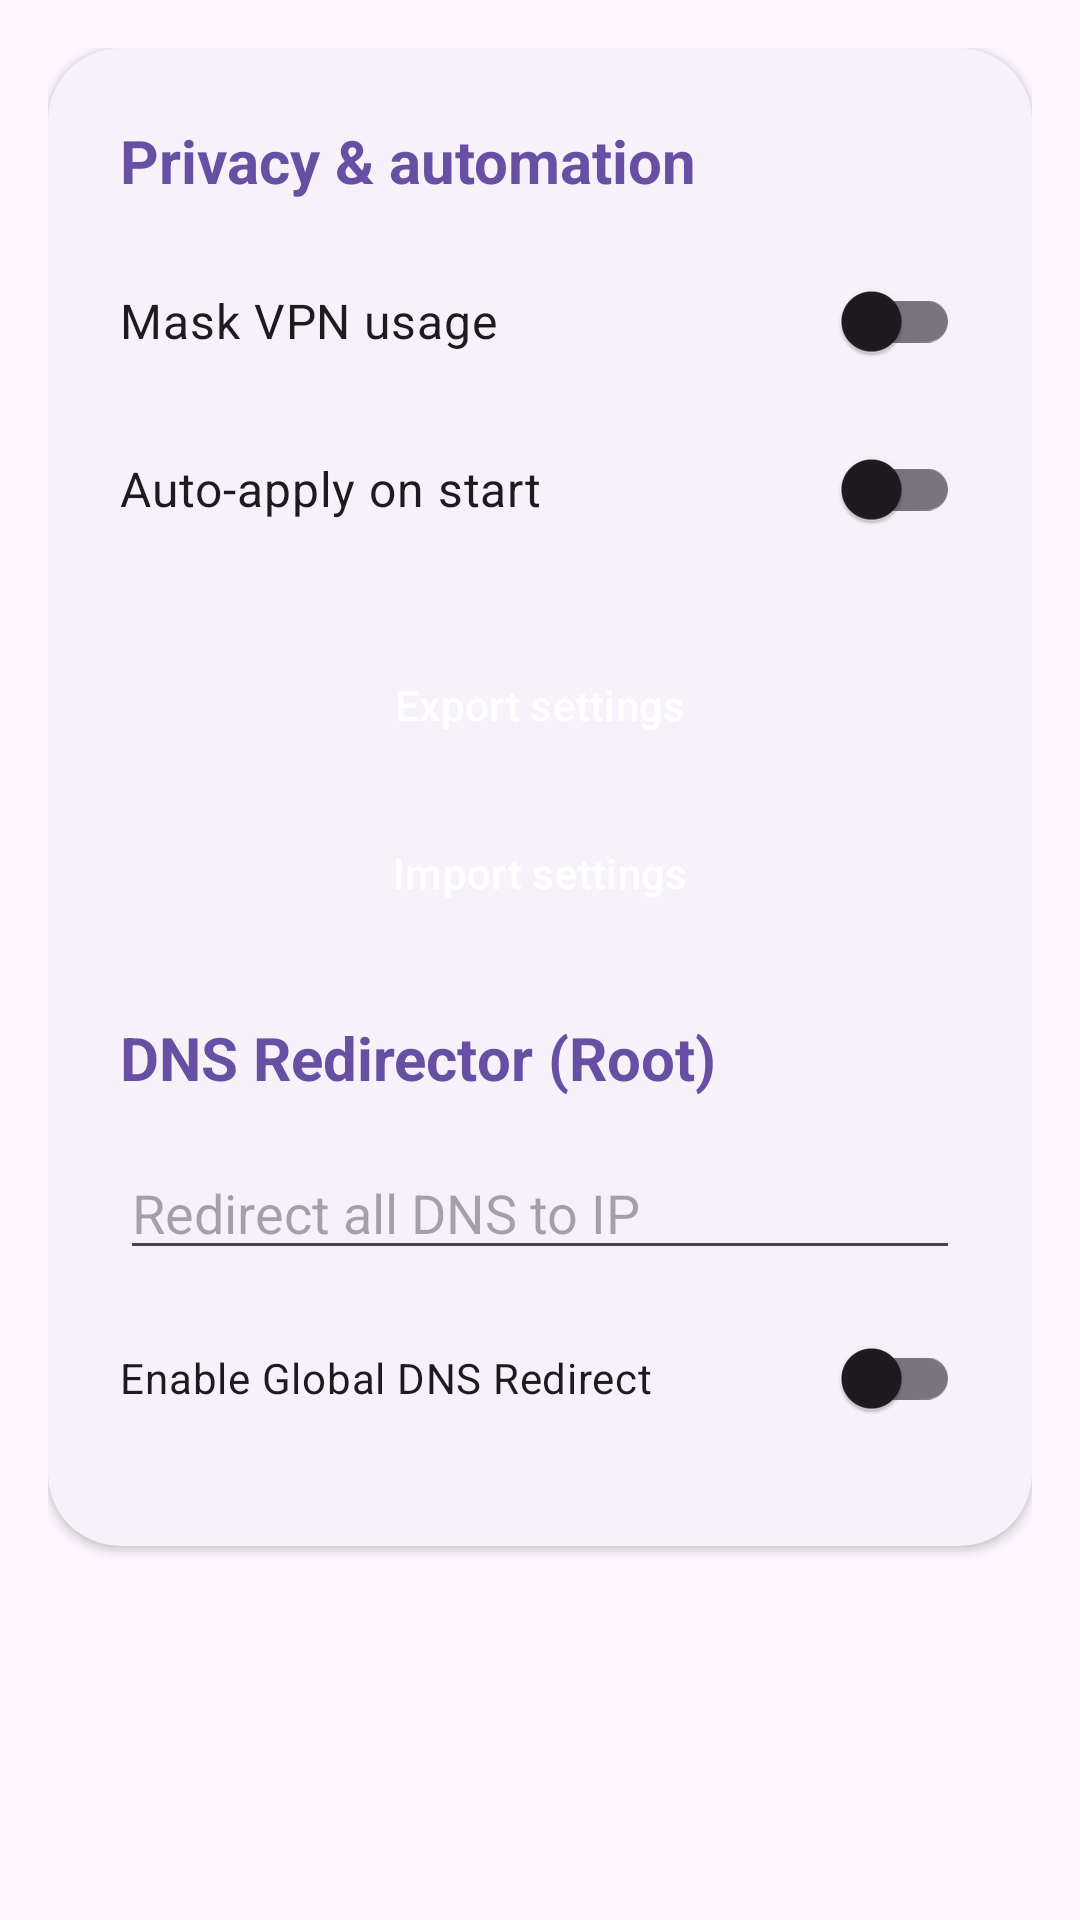

Here is an Android app screen rendered from its layout file. Give the layout XML and the strings, colors and styles it references.
<!-- AndroidManifest.xml: application theme Theme.Netspoofer -->
<!-- res/layout/fragment_automation.xml -->
<?xml version="1.0" encoding="utf-8"?>
<ScrollView xmlns:android="http://schemas.android.com/apk/res/android"
    xmlns:app="http://schemas.android.com/apk/res-auto"
    android:layout_width="match_parent"
    android:layout_height="match_parent"
    android:fillViewport="true">

    <LinearLayout
        android:layout_width="match_parent"
        android:layout_height="wrap_content"
        android:orientation="vertical"
        android:padding="16dp">

        <com.google.android.material.card.MaterialCardView
            android:id="@+id/cardAutomation"
            style="@style/MaterialYouCard"
            android:layout_width="match_parent"
            android:layout_height="wrap_content">

            <LinearLayout
                android:layout_width="match_parent"
                android:layout_height="wrap_content"
                android:orientation="vertical"
                android:padding="24dp">

                <TextView
                    android:layout_width="wrap_content"
                    android:layout_height="wrap_content"
                    android:layout_marginBottom="16dp"
                    android:text="@string/privacy_automation"
                    android:textColor="?attr/colorPrimary"
                    android:textSize="20sp"
                    android:textStyle="bold" />

                <com.google.android.material.switchmaterial.SwitchMaterial
                    android:id="@+id/switchVpnMask"
                    android:layout_width="match_parent"
                    android:layout_height="wrap_content"
                    android:layout_marginBottom="8dp"
                    android:text="@string/vpn_mask"
                    android:textColor="?attr/colorOnSurface"
                    android:textSize="16sp" />

                <com.google.android.material.switchmaterial.SwitchMaterial
                    android:id="@+id/switchAutoApply"
                    android:layout_width="match_parent"
                    android:layout_height="wrap_content"
                    android:layout_marginBottom="24dp"
                    android:text="@string/auto_apply"
                    android:textColor="?attr/colorOnSurface"
                    android:textSize="16sp" />

                <Button
                    android:id="@+id/btnExport"
                    style="@style/RoundedButton"
                    android:layout_width="match_parent"
                    android:layout_height="wrap_content"
                    android:text="@string/export" />

                <Button
                    android:id="@+id/btnImport"
                    style="@style/RoundedButton"
                    android:layout_width="match_parent"
                    android:layout_height="wrap_content"
                    android:layout_marginTop="8dp"
                    android:text="@string/import_str" />

                <TextView
                    android:layout_width="wrap_content"
                    android:layout_height="wrap_content"
                    android:layout_marginTop="24dp"
                    android:layout_marginBottom="16dp"
                    android:text="DNS Redirector (Root)"
                    android:textColor="?attr/colorPrimary"
                    android:textSize="20sp"
                    android:textStyle="bold" />

                <EditText
                    android:id="@+id/editDnsTarget"
                    android:layout_width="match_parent"
                    android:layout_height="wrap_content"
                    android:hint="Redirect all DNS to IP"
                    android:layout_marginBottom="12dp" />

                <com.google.android.material.switchmaterial.SwitchMaterial
                    android:id="@+id/switchDnsRedirect"
                    android:layout_width="match_parent"
                    android:layout_height="wrap_content"
                    android:text="Enable Global DNS Redirect"
                    android:layout_marginBottom="8dp" />
            </LinearLayout>
        </com.google.android.material.card.MaterialCardView>
    </LinearLayout>
</ScrollView>
<!-- resources referenced by this layout -->
<resources>
  <string name="auto_apply">Auto-apply on start</string>
  <string name="export">Export settings</string>
  <string name="import_str">Import settings</string>
  <string name="privacy_automation">Privacy &amp; automation</string>
  <string name="vpn_mask">Mask VPN usage</string>
  <style name="MaterialYouCard" parent="Widget.Material3.CardView.Elevated">
          
          <item name="cardCornerRadius">24dp</item>
          <item name="cardElevation">2dp</item>
          <item name="strokeWidth">0dp</item>
      </style>
  <style name="RoundedButton" parent="Widget.Material3.Button">
          <item name="cornerRadius">12dp</item>
          <item name="android:textAllCaps">false</item>
          
          <item name="backgroundTint">?attr/colorPrimary</item>
          <item name="android:textColor">?attr/colorOnPrimary</item>
      </style>
  <style name="Theme.Netspoofer" parent="Theme.Material3.DayNight.NoActionBar">
          
          <item name="colorPrimary">@color/primary_purple</item>
          <item name="colorOnPrimary">@color/on_primary_purple</item>
  
          <item name="android:statusBarColor">@android:color/transparent</item>
          <item name="android:navigationBarColor">@android:color/transparent</item>
          <item name="android:windowTranslucentStatus">true</item>
      </style>
  <color name="primary_purple">#6750A4</color>
  <color name="on_primary_purple">#FFFFFF</color>
</resources>
